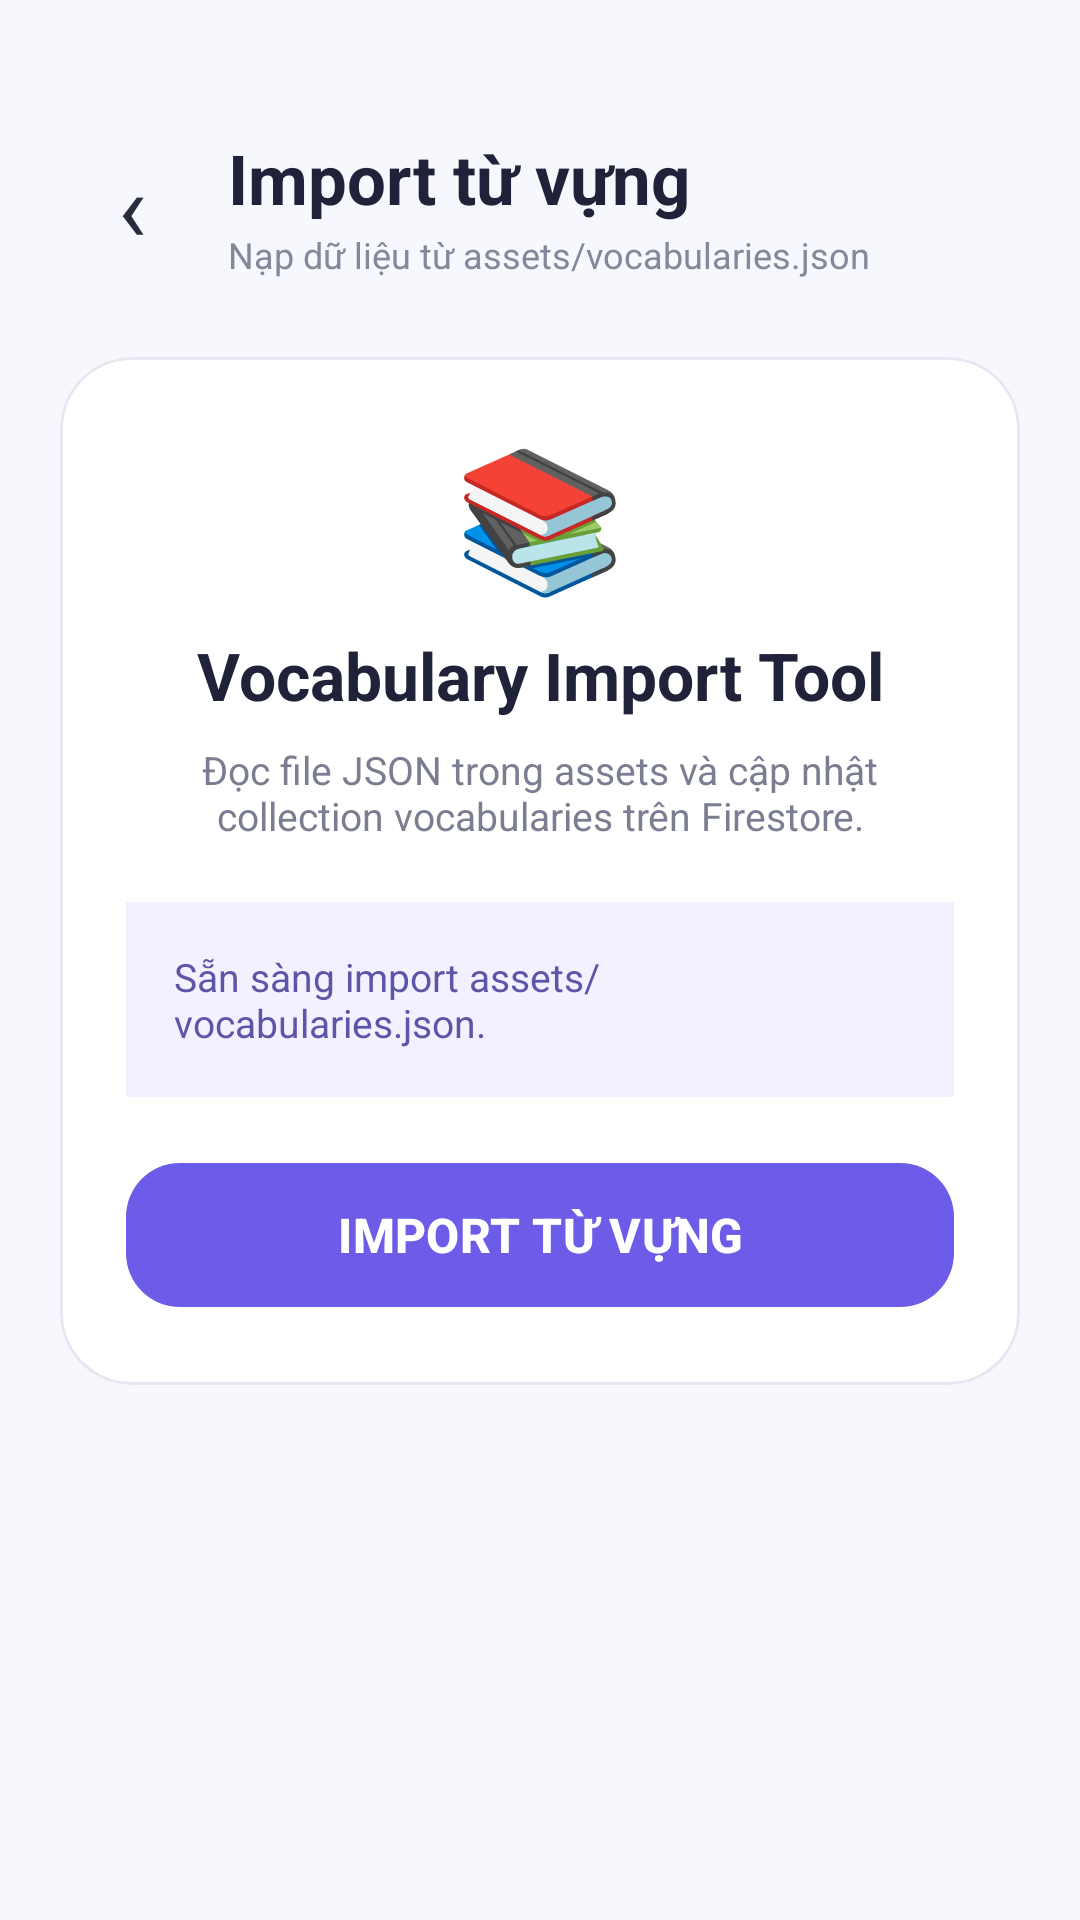

Reconstruct the res/layout file that produces this screen, plus the resources it refers to.
<!-- AndroidManifest.xml: application theme Theme.EnglishAI -->
<!-- res/layout/activity_import_vocabulary.xml -->
<?xml version="1.0" encoding="utf-8"?>
<androidx.constraintlayout.widget.ConstraintLayout
    xmlns:android="http://schemas.android.com/apk/res/android"
    xmlns:app="http://schemas.android.com/apk/res-auto"
    android:layout_width="match_parent"
    android:layout_height="match_parent"
    android:background="#F7F8FD">

    <LinearLayout
        android:id="@+id/layoutVocabularyImportTop"
        android:layout_width="0dp"
        android:layout_height="wrap_content"
        android:gravity="center_vertical"
        android:orientation="horizontal"
        android:paddingStart="20dp"
        android:paddingTop="44dp"
        android:paddingEnd="20dp"
        android:paddingBottom="14dp"
        app:layout_constraintTop_toTopOf="parent"
        app:layout_constraintStart_toStartOf="parent"
        app:layout_constraintEnd_toEndOf="parent">

        <TextView
            android:id="@+id/btnBack"
            android:layout_width="48dp"
            android:layout_height="48dp"
            android:background="?attr/selectableItemBackgroundBorderless"
            android:clickable="true"
            android:contentDescription="Quay lại"
            android:focusable="true"
            android:gravity="center"
            android:text="‹"
            android:textColor="#292B3D"
            android:textSize="32sp" />

        <LinearLayout
            android:layout_width="0dp"
            android:layout_height="wrap_content"
            android:layout_marginStart="8dp"
            android:layout_weight="1"
            android:orientation="vertical">

            <TextView
                android:layout_width="wrap_content"
                android:layout_height="wrap_content"
                android:text="Import từ vựng"
                android:textColor="#202239"
                android:textSize="23sp"
                android:textStyle="bold" />

            <TextView
                android:layout_width="wrap_content"
                android:layout_height="wrap_content"
                android:layout_marginTop="2dp"
                android:text="Nạp dữ liệu từ assets/vocabularies.json"
                android:textColor="#85879A"
                android:textSize="12sp" />

        </LinearLayout>

    </LinearLayout>

    <com.google.android.material.card.MaterialCardView
        android:id="@+id/cardVocabularyImport"
        android:layout_width="0dp"
        android:layout_height="wrap_content"
        android:layout_marginStart="20dp"
        android:layout_marginTop="12dp"
        android:layout_marginEnd="20dp"
        app:cardBackgroundColor="#FFFFFF"
        app:cardCornerRadius="24dp"
        app:cardElevation="0dp"
        app:strokeColor="#E6E7F1"
        app:strokeWidth="1dp"
        app:layout_constraintTop_toBottomOf="@id/layoutVocabularyImportTop"
        app:layout_constraintStart_toStartOf="parent"
        app:layout_constraintEnd_toEndOf="parent">

        <LinearLayout
            android:layout_width="match_parent"
            android:layout_height="wrap_content"
            android:orientation="vertical"
            android:padding="22dp">

            <TextView
                android:layout_width="match_parent"
                android:layout_height="wrap_content"
                android:gravity="center"
                android:text="📚"
                android:textSize="46sp" />

            <TextView
                android:layout_width="match_parent"
                android:layout_height="wrap_content"
                android:layout_marginTop="8dp"
                android:gravity="center"
                android:text="Vocabulary Import Tool"
                android:textColor="#202239"
                android:textSize="22sp"
                android:textStyle="bold" />

            <TextView
                android:layout_width="match_parent"
                android:layout_height="wrap_content"
                android:layout_marginTop="8dp"
                android:gravity="center"
                android:text="Đọc file JSON trong assets và cập nhật collection vocabularies trên Firestore."
                android:textColor="#7B7D91"
                android:textSize="13sp" />

            <TextView
                android:id="@+id/tvImportVocabularyStatus"
                android:layout_width="match_parent"
                android:layout_height="wrap_content"
                android:layout_marginTop="20dp"
                android:background="#F3F1FF"
                android:padding="16dp"
                android:text="Sẵn sàng import assets/vocabularies.json."
                android:textColor="#5D55A6"
                android:textSize="13sp" />

            <com.google.android.material.button.MaterialButton
                android:id="@+id/btnStartImport"
                android:layout_width="match_parent"
                android:layout_height="56dp"
                android:layout_marginTop="18dp"
                android:text="IMPORT TỪ VỰNG"
                android:textAllCaps="false"
                android:textColor="#FFFFFF"
                android:textSize="16sp"
                android:textStyle="bold"
                app:backgroundTint="#6C5CE7"
                app:cornerRadius="18dp" />

        </LinearLayout>

    </com.google.android.material.card.MaterialCardView>

</androidx.constraintlayout.widget.ConstraintLayout>
<!-- resources referenced by this layout -->
<resources>
  <style name="Theme.EnglishAI" parent="Base.Theme.EnglishAI" />
  <style name="Base.Theme.EnglishAI" parent="Theme.Material3.DayNight.NoActionBar">
          
          
      </style>
</resources>
